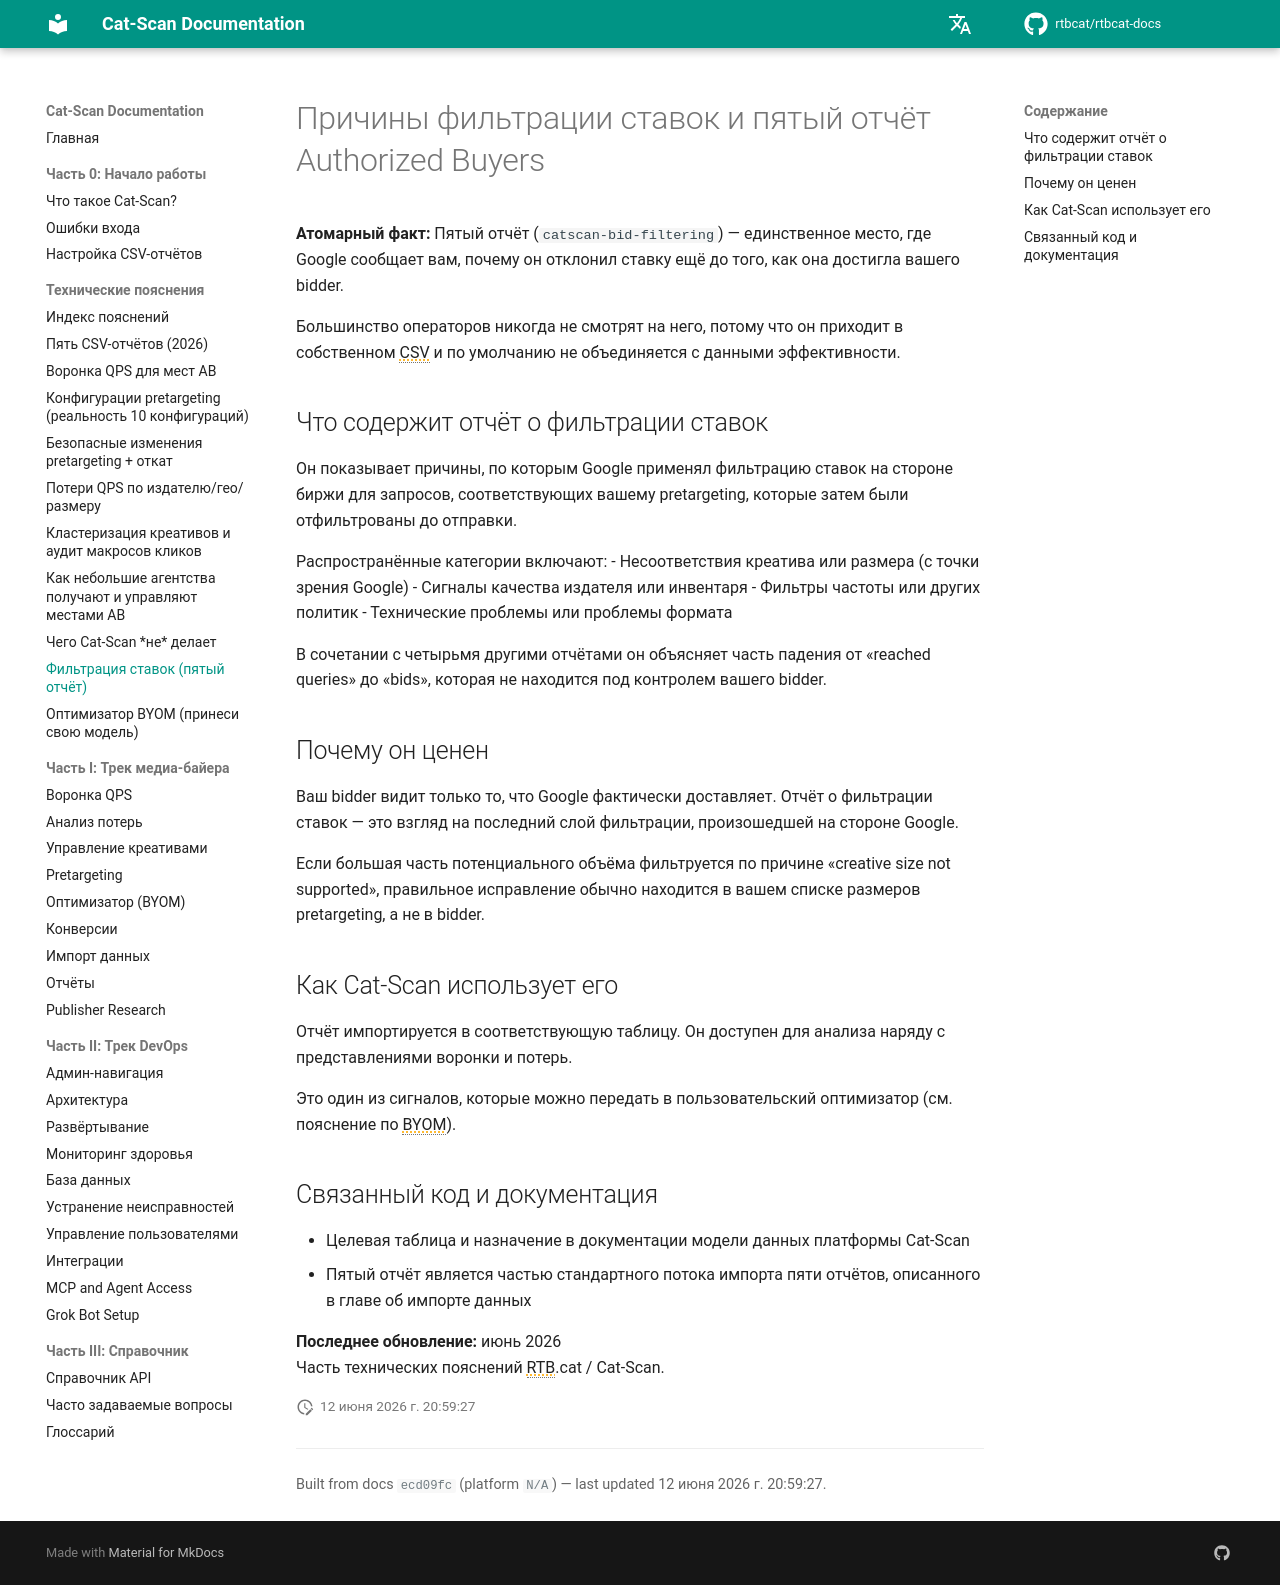

repository: rtbcat/rtbcat-docs · page: ru/explainers/bid-filtering-report/index.html · generator: mkdocs

---
title: "Отчёт Bid Filtering: пятый CSV Authorized Buyers"
description: "Пятый отчёт, catscan-bid-filtering, — единственное место, где Google показывает, почему он отклонил ставку до того, как ваш bidder её увидел. Читайте причины фильтрации на стороне биржи."
---

# Причины фильтрации ставок и пятый отчёт Authorized Buyers

**Атомарный факт:** Пятый отчёт (`catscan-bid-filtering`) — единственное место, где Google сообщает вам, почему он отклонил ставку ещё до того, как она достигла вашего bidder.

Большинство операторов никогда не смотрят на него, потому что он приходит в собственном CSV и по умолчанию не объединяется с данными эффективности.

## Что содержит отчёт о фильтрации ставок

Он показывает причины, по которым Google применял фильтрацию ставок на стороне биржи для запросов, соответствующих вашему pretargeting, которые затем были отфильтрованы до отправки.

Распространённые категории включают:
- Несоответствия креатива или размера (с точки зрения Google)
- Сигналы качества издателя или инвентаря
- Фильтры частоты или других политик
- Технические проблемы или проблемы формата

В сочетании с четырьмя другими отчётами он объясняет часть падения от «reached queries» до «bids», которая не находится под контролем вашего bidder.

## Почему он ценен

Ваш bidder видит только то, что Google фактически доставляет. Отчёт о фильтрации ставок — это взгляд на последний слой фильтрации, произошедшей на стороне Google.

Если большая часть потенциального объёма фильтруется по причине «creative size not supported», правильное исправление обычно находится в вашем списке размеров pretargeting, а не в bidder.

## Как Cat-Scan использует его

Отчёт импортируется в соответствующую таблицу. Он доступен для анализа наряду с представлениями воронки и потерь.

Это один из сигналов, которые можно передать в пользовательский оптимизатор (см. пояснение по BYOM).

## Связанный код и документация

- Целевая таблица и назначение в документации модели данных платформы Cat-Scan
- Пятый отчёт является частью стандартного потока импорта пяти отчётов, описанного в главе об импорте данных

**Последнее обновление:** июнь 2026  
Часть технических пояснений RTB.cat / Cat-Scan.
